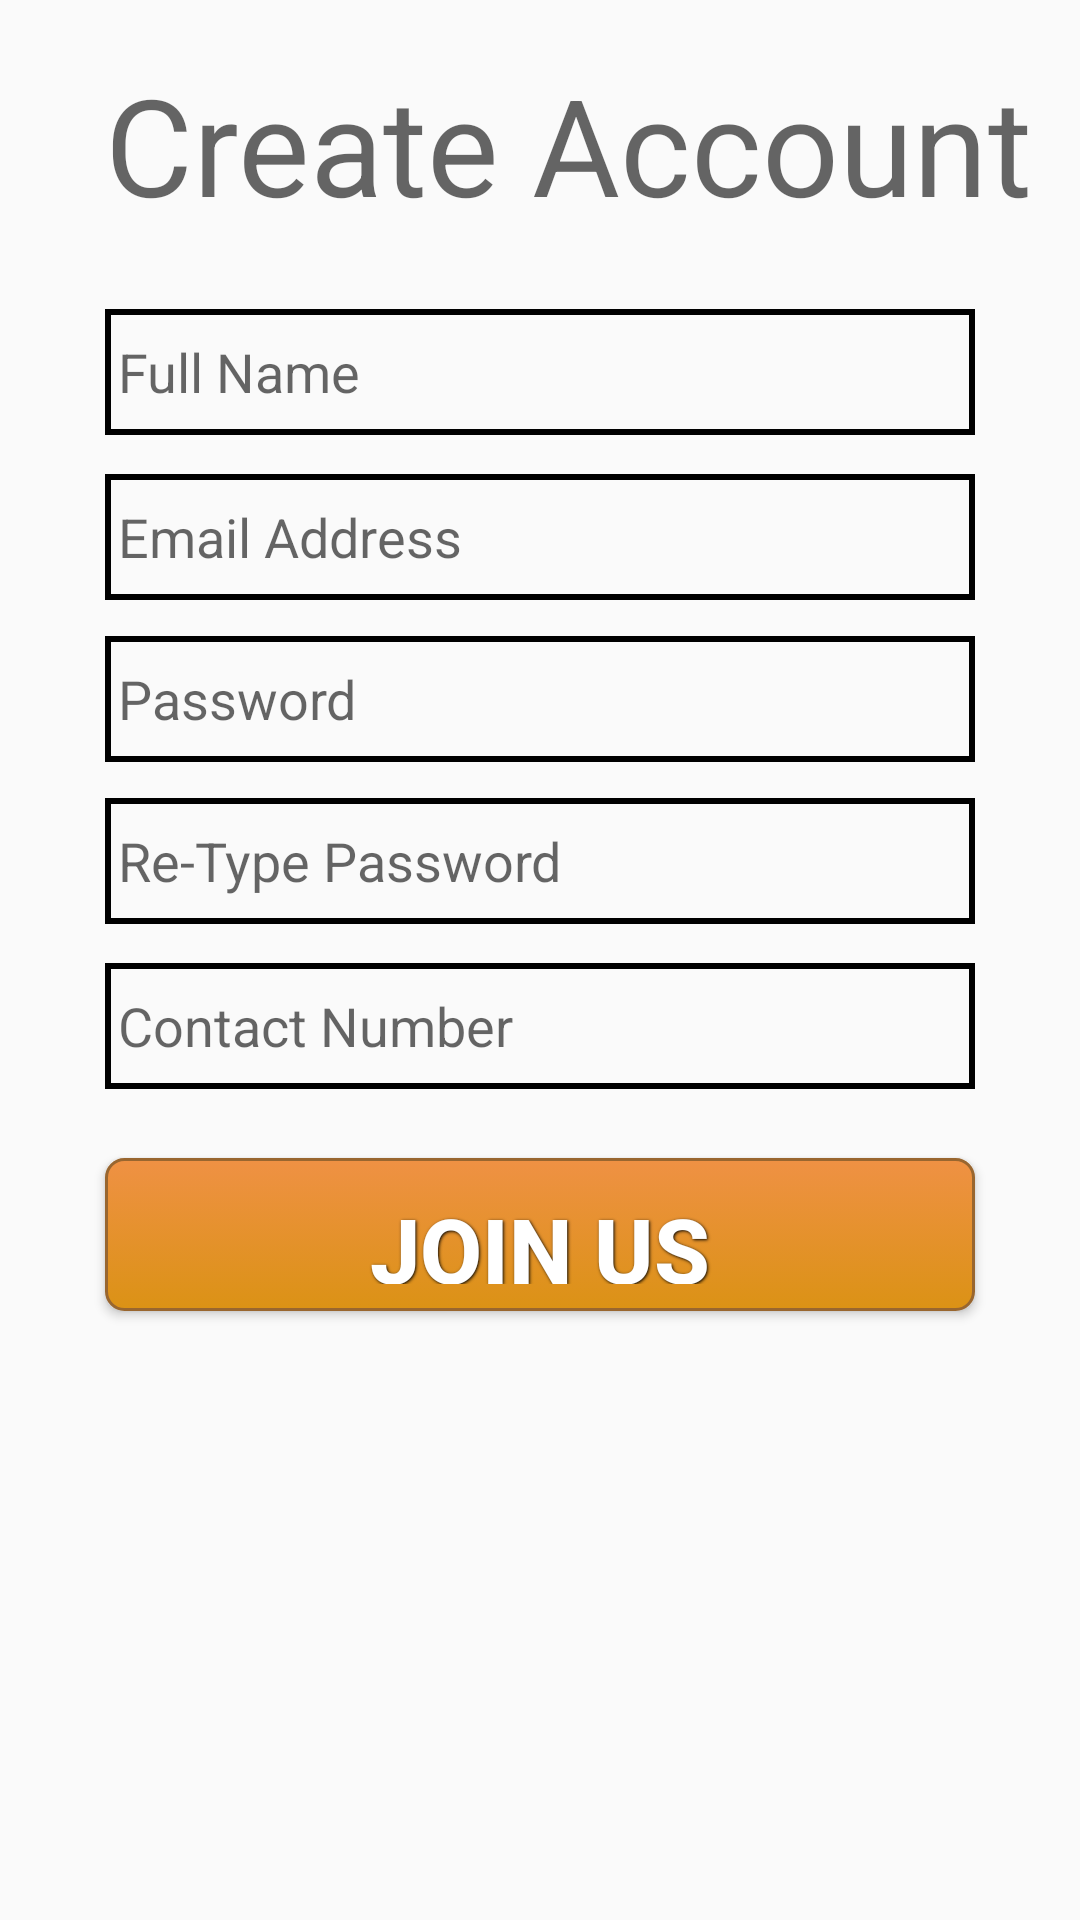

Layout XML and referenced resources for this Android screen:
<!-- AndroidManifest.xml: application theme AppTheme -->
<!-- res/layout/activity_sign_up_p1.xml -->
<?xml version="1.0" encoding="utf-8"?>
<RelativeLayout xmlns:android="http://schemas.android.com/apk/res/android"
    xmlns:app="http://schemas.android.com/apk/res-auto"
    xmlns:tools="http://schemas.android.com/tools"
    android:id="@+id/activity_sign_up_p1"
    android:layout_width="match_parent"
    android:layout_height="match_parent"
    tools:context="com.example.admin.collegeadg.SignUpP1">

    <TextView
        android:text="Create Account"
        android:layout_width="wrap_content"
        android:layout_height="wrap_content"
        tools:layout_editor_absoluteY="41dp"
        android:id="@+id/textView3"
        android:textAppearance="@style/TextAppearance.AppCompat.Display2"

        android:layout_marginTop="18dp"
        android:layout_alignParentTop="true"
        android:layout_alignLeft="@+id/editText6"
        android:layout_alignStart="@+id/editText6" />

    <EditText
        android:layout_width="290dp"
        android:layout_height="42dp"
        android:background="@drawable/r1"
        android:hint=" Full Name"
        android:inputType="textPersonName"
        android:ems="10"
        tools:layout_editor_absoluteY="131dp"
        android:id="@+id/fullname"
        app:layout_constraintLeft_toLeftOf="@+id/textView3"
        android:layout_marginTop="25dp"
        android:layout_below="@+id/textView3"
        android:layout_alignLeft="@+id/textView3"
        android:layout_alignStart="@+id/textView3" />

    <EditText
        android:layout_width="290dp"
        android:layout_height="42dp"
        android:background="@drawable/r1"
        android:inputType="textPersonName"
        android:hint=" Email Address"
        android:ems="10"
        tools:layout_editor_absoluteY="179dp"
        android:id="@+id/editText3"
        app:layout_constraintLeft_toLeftOf="@+id/textView3"
        android:layout_marginTop="13dp"
        android:layout_below="@+id/fullname"
        android:layout_alignLeft="@+id/fullname"
        android:layout_alignStart="@+id/fullname" />

    <EditText
        android:layout_width="290dp"
        android:layout_height="42dp"
        android:background="@drawable/r1"
        android:inputType="textPersonName"
        android:hint=" Re-Type Password"
        android:ems="10"
        android:id="@+id/editText5"
        tools:layout_editor_absoluteY="277dp"
        app:layout_constraintLeft_toLeftOf="@+id/textView3"
        android:layout_below="@+id/editText4"
        android:layout_alignLeft="@+id/editText4"
        android:layout_alignStart="@+id/editText4"
        android:layout_marginTop="12dp" />

    <EditText
        android:layout_width="290dp"
        android:layout_height="42dp"
        android:background="@drawable/r1"
        android:inputType="textPersonName"
        android:hint=" Password"
        android:ems="10"
        android:id="@+id/editText4"
        tools:layout_editor_absoluteX="37dp"
        tools:layout_editor_absoluteY="230dp"
        android:layout_below="@+id/editText3"
        android:layout_alignLeft="@+id/editText3"
        android:layout_alignStart="@+id/editText3"
        android:layout_marginTop="12dp" />

    <EditText
        android:layout_width="290dp"
        android:layout_height="42dp"
        android:background="@drawable/r1"
        android:inputType="textPersonName"
        android:hint=" Contact Number"
        android:ems="10"
        android:id="@+id/editText6"
        app:layout_constraintLeft_toLeftOf="@+id/textView3"
        app:layout_constraintTop_toBottomOf="@+id/editText5"
        android:layout_below="@+id/editText5"
        android:layout_alignLeft="@+id/joinus"
        android:layout_alignStart="@+id/joinus"
        android:layout_marginTop="13dp"
        android:layout_marginBottom="20dp"/>


    <Button
        android:text="Join Us"
        android:layout_width="290dp"
        android:layout_height="51dp"
        android:id="@+id/joinus"
        style="@style/button_text"
        android:onClick="button"
        android:background="@drawable/button1"
        android:layout_marginTop="34dp"
        android:layout_below="@+id/editText6"
        android:layout_centerHorizontal="true" />


</RelativeLayout>
<!-- resources referenced by this layout -->
<resources>
  <!-- drawable button1 (drawable) -->
  <?xml version="1.0" encoding="utf-8" ?>
  <selector xmlns:android="http://schemas.android.com/apk/res/android">
      <item android:state_pressed="true" >
          <shape>
              <solid
                  android:color="#f1a131" />
              <stroke
                  android:width="1dp"
                  android:color="#db7216" />
              <corners
                  android:radius="6dp" />
              <padding
                  android:left="10dp"
                  android:top="10dp"
                  android:right="10dp"
                  android:bottom="10dp" />
          </shape>
      </item>
      <item>
          <shape>
              <gradient
                  android:startColor="#ef9144"
                  android:endColor="#db9215"
                  android:angle="270" />
              <stroke
                  android:width="1dp"
                  android:color="#99662f" />
              <corners
                  android:radius="6dp" />
              <padding
                  android:left="10dp"
                  android:top="10dp"
                  android:right="10dp"
                  android:bottom="10dp" />
          </shape>
      </item>
  </selector>
  <!-- drawable r1 (drawable) -->
  <?xml version="1.0" encoding="utf-8"?>
  <shape android:shape="rectangle"
      xmlns:android="http://schemas.android.com/apk/res/android">
  
      <solid android:color="#00000000" />
      <stroke android:width="2dip" android:color="#000000"/>
  </shape>
  <style name="button_text">
          <item name="android:layout_width">fill_parent</item>
          <item name="android:layout_height">wrap_content</item>
          <item name="android:textColor">#ffffff</item>
          <item name="android:gravity">center</item>
          <item name="android:layout_margin">3dp</item>
          <item name="android:textSize">30dp</item>
          <item name="android:textStyle">bold</item>
          <item name="android:shadowColor">#000000</item>
          <item name="android:shadowDx">1</item>
          <item name="android:shadowDy">1</item>
          <item name="android:shadowRadius">2</item>
      </style>
  <style name="AppTheme" parent="Theme.AppCompat.Light.DarkActionBar">
          
          <item name="colorPrimary">@color/colorPrimary</item>
          <item name="colorPrimaryDark">@color/colorPrimaryDark</item>
          <item name="colorAccent">@color/colorAccent</item>
      </style>
  <color name="colorPrimary">#3F51B5</color>
  <color name="colorPrimaryDark">#303f9f</color>
  <color name="colorAccent">#FF4081</color>
</resources>
